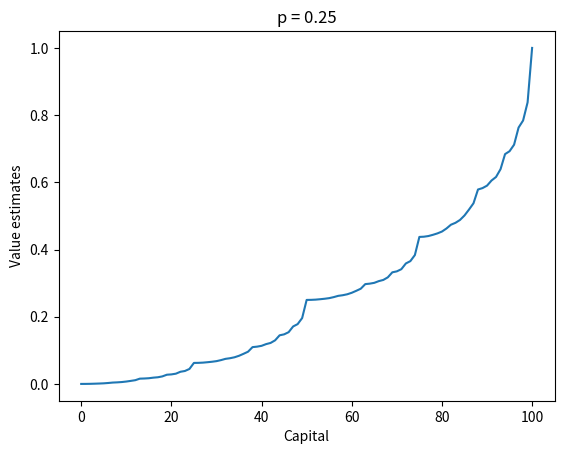
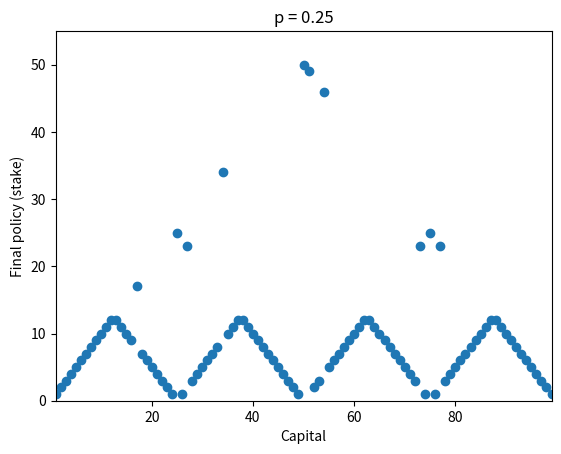

These figures' Python source, in order:
import numpy as np
import matplotlib.pyplot as plt

STATES = 100

states = np.arange(STATES + 1)
state_values = np.zeros(STATES + 1)
state_values[100] = 1
policies = np.zeros(STATES + 1)
p_win = 0.25


def do_value_iteration():
    epsilon = 1e-20

    while True:
        delta = 0.0

        for state in states[1:STATES]:
            actions = np.arange(1, min(state, STATES - state) + 1)
            action_values = []

            for action in actions:
                action_value = p_win * state_values[state + action] + (1 - p_win) * state_values[state - action]
                action_values.append(action_value)

            state_value = np.max(action_values)
            delta += np.abs(state_values[state] - state_value)
            state_values[state] = state_value
        if delta < epsilon:
            break


def get_optimal_policy():
    for state in states[1:STATES]:
        actions = np.arange(1, min(state, STATES - state) + 1)
        action_values = []

        for action in actions:
            action_value = p_win * state_values[state + action] + (1 - p_win) * state_values[state - action]
            action_values.append(action_value)

        policies[state] = actions[np.argmax(action_values)]


def plot_figures():
    plt.figure(1)
    plt.title('p = ' + str(p_win))
    plt.xlabel('Capital')
    plt.ylabel('Value estimates')
    plt.plot(state_values)

    plt.figure(2)
    plt.title('p = ' + str(p_win))
    plt.scatter(states, policies)
    plt.xlabel('Capital')
    plt.ylabel('Final policy (stake)')
    axes = plt.gca()
    axes.set_xlim([1, 99])
    axes.set_ylim([0, max(policies) + 5])

    plt.show()

do_value_iteration()
get_optimal_policy()
plot_figures()

